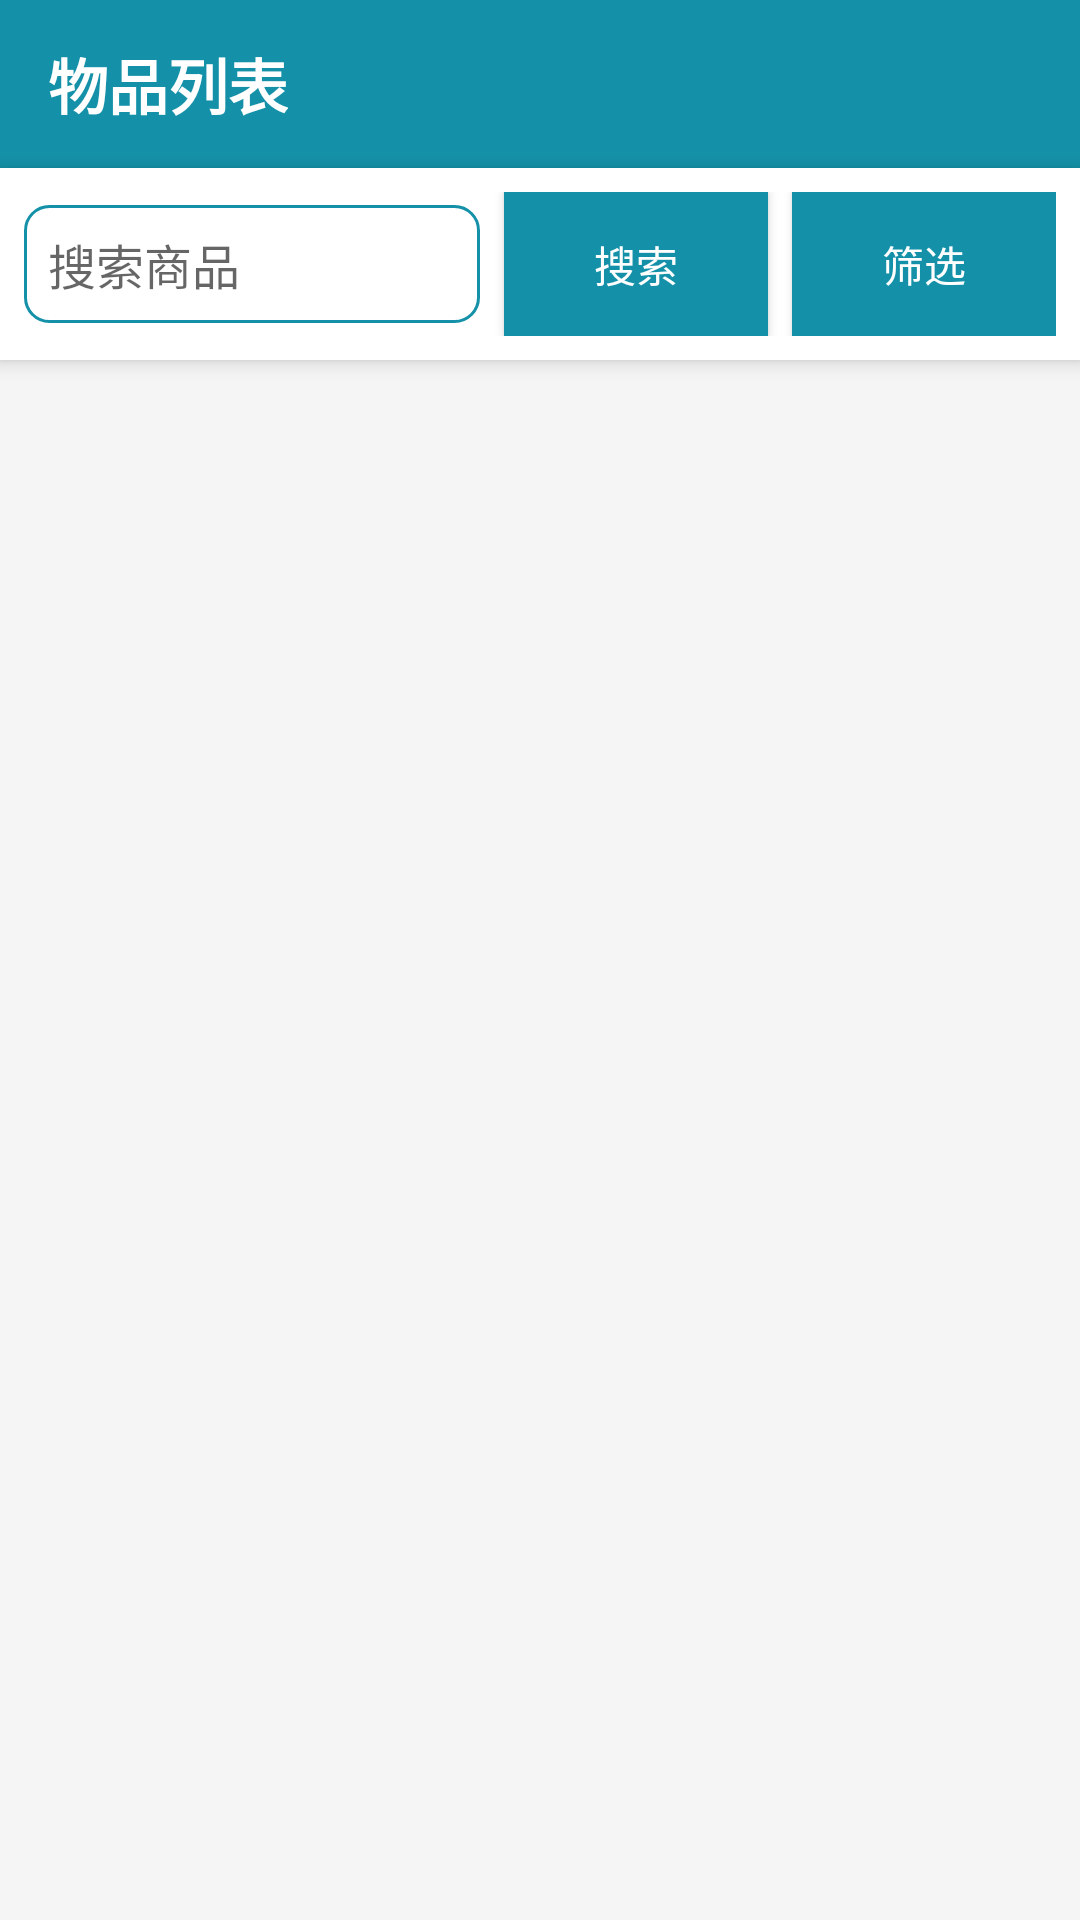

Layout XML and referenced resources for this Android screen:
<!-- AndroidManifest.xml: application theme Theme.Colleagues_items -->
<!-- res/layout/activity_items_list.xml -->
<?xml version="1.0" encoding="utf-8"?>
<LinearLayout xmlns:android="http://schemas.android.com/apk/res/android"
    xmlns:tools="http://schemas.android.com/tools"
    android:layout_width="match_parent"
    android:layout_height="match_parent"
    android:orientation="vertical"
    android:background="@drawable/bg"
    tools:context=".ItemsListActivity">

    
    <LinearLayout
        android:layout_width="match_parent"
        android:layout_height="56dp"
        android:background="@color/school_green_dark"
        android:gravity="center_vertical"
        android:paddingHorizontal="16dp">

        <TextView
            android:layout_width="wrap_content"
            android:layout_height="wrap_content"
            android:text="物品列表"
            android:textSize="20sp"
            android:textColor="@color/school_white"
            android:textStyle="bold" />
    </LinearLayout>

    
    <LinearLayout
        android:layout_width="match_parent"
        android:layout_height="wrap_content"
        android:orientation="horizontal"
        android:padding="8dp"
        android:background="#ffffff"
        android:elevation="4dp">

        <EditText
            android:id="@+id/et_search"
            android:layout_width="0dp"
            android:layout_height="wrap_content"
            android:layout_weight="1"
            android:hint="搜索商品"
            android:padding="8dp"
            android:background="@drawable/rounded_edittext"
            android:textSize="16sp" />

        <Button
            android:id="@+id/btn_search"
            android:layout_width="wrap_content"
            android:layout_height="wrap_content"
            android:text="搜索"
            android:layout_marginLeft="8dp"
            android:background="@color/school_green_dark"
            android:textColor="@color/school_white" />

        <Button
            android:id="@+id/btn_filter"
            android:layout_width="wrap_content"
            android:layout_height="wrap_content"
            android:text="筛选"
            android:layout_marginLeft="8dp"
            android:background="@color/school_green_dark"
            android:textColor="@color/school_white" />
    </LinearLayout>

    
    <androidx.recyclerview.widget.RecyclerView
        android:id="@+id/recycler_view_items"
        android:layout_width="match_parent"
        android:layout_height="match_parent"
        android:background="#f5f5f5" />

</LinearLayout>
<!-- resources referenced by this layout -->
<resources>
  <color name="school_green_dark">#1491a8</color>
  <color name="school_white">#FFFFFFFF</color>
  <!-- drawable bg: jpg bitmap (drawable, 13094 bytes) -->
  <!-- drawable rounded_edittext (drawable) -->
  <?xml version="1.0" encoding="utf-8"?>
  <shape xmlns:android="http://schemas.android.com/apk/res/android"
      android:shape="rectangle">
      
      
      <corners android:radius="8dp" />
      
      
      <stroke
          android:width="1dp"
          android:color="#1491a8" />
      
      
      <solid android:color="#FFFFFF" />
  
  </shape>
  <style name="Theme.Colleagues_items" parent="Theme.MaterialComponents.DayNight.Bridge">
          
          <item name="colorPrimary">@color/school_green_dark</item>
          <item name="colorPrimaryVariant">@color/school_green_light</item>
          <item name="colorOnPrimary">@color/school_white</item>
          
          <item name="colorSecondary">@color/school_green_light</item>
          <item name="colorSecondaryVariant">@color/school_green_dark</item>
          <item name="colorOnSecondary">@color/school_white</item>
          
          <item name="android:statusBarColor">@color/school_green_dark</item>
          
          <item name="windowNoTitle">true</item>
          <item name="windowActionBar">false</item>
          
      </style>
  <color name="school_green_light">#4cb8d0</color>
</resources>
